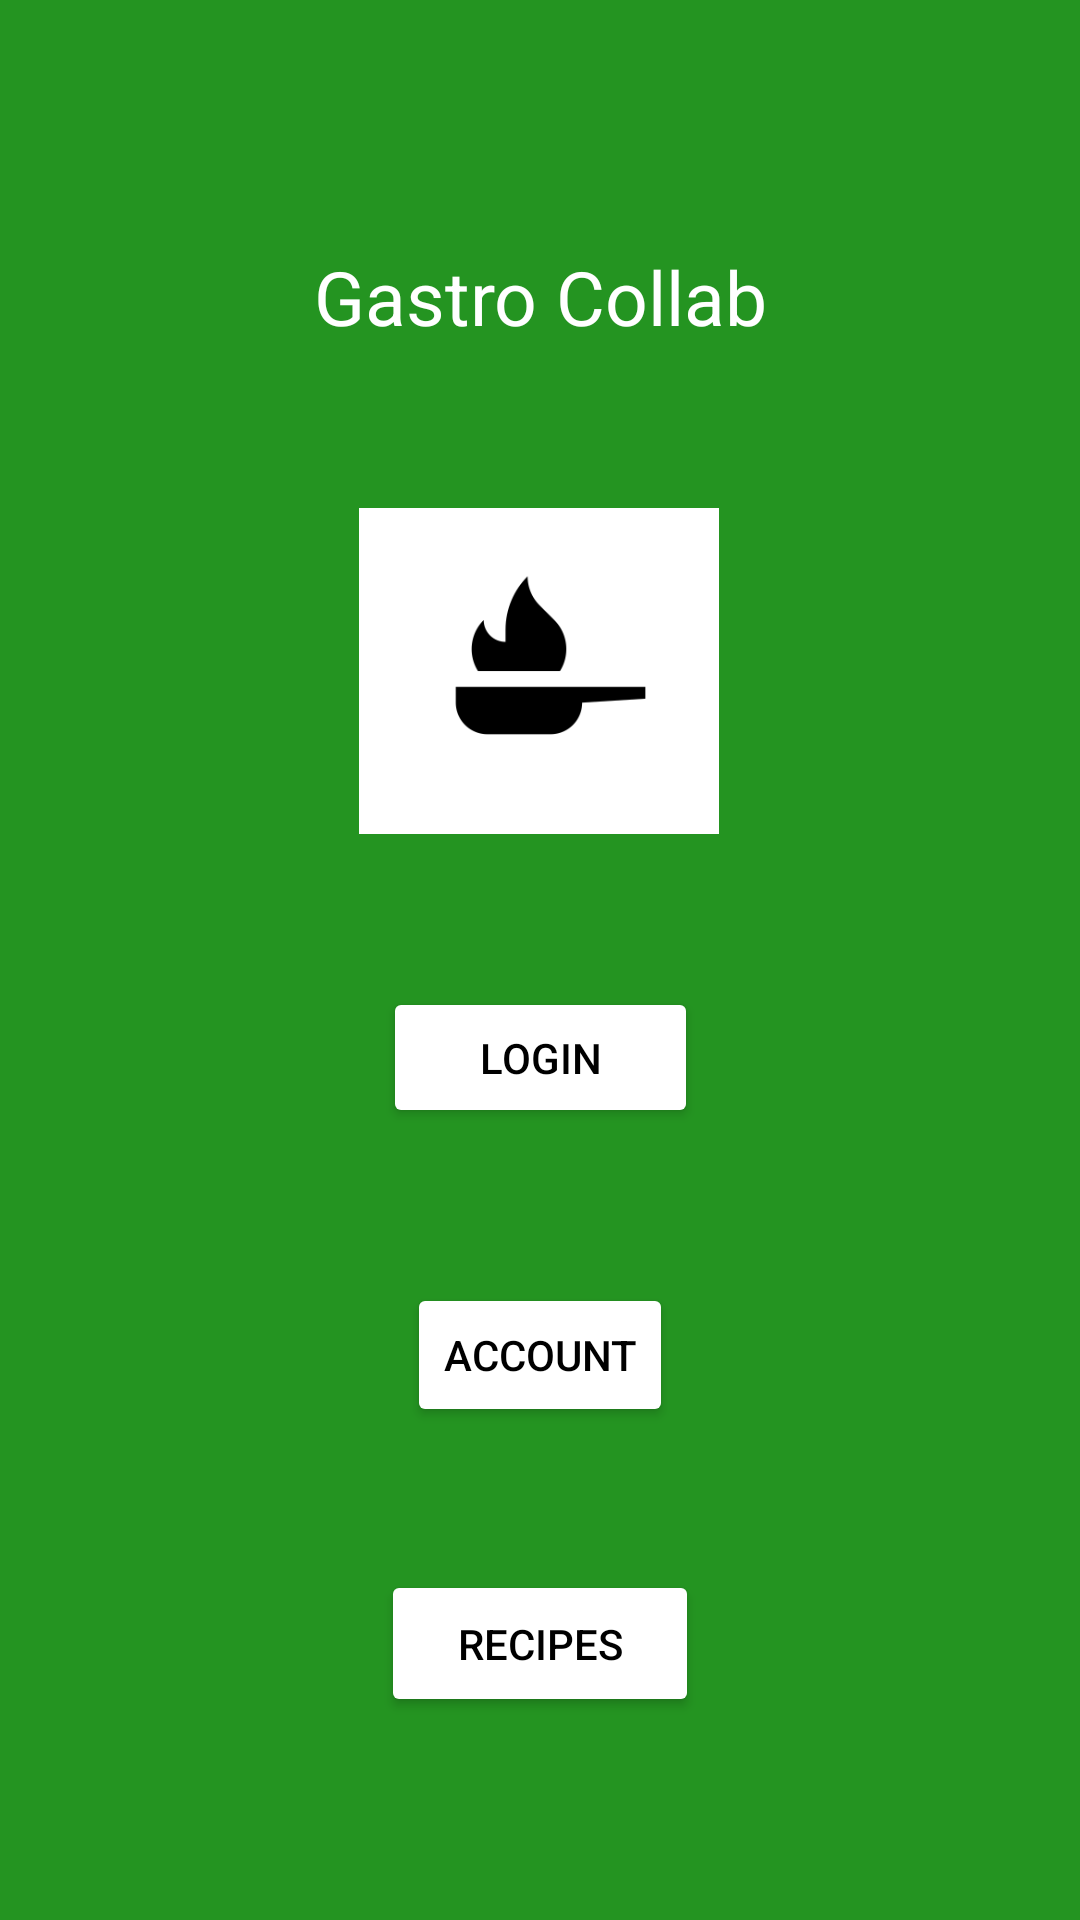

Reconstruct the res/layout file that produces this screen, plus the resources it refers to.
<!-- AndroidManifest.xml: application theme Theme.MainApplicationProject -->
<!-- res/layout/activity_main.xml -->
<?xml version="1.0" encoding="utf-8"?>
<androidx.constraintlayout.widget.ConstraintLayout xmlns:android="http://schemas.android.com/apk/res/android"
    xmlns:app="http://schemas.android.com/apk/res-auto"
    xmlns:tools="http://schemas.android.com/tools"
    android:layout_width="match_parent"
    android:layout_height="match_parent"
    tools:context=".MainActivity"
    android:background="@color/background_green">

    <TextView
        android:id="@+id/textView"
        android:layout_width="208dp"
        android:layout_height="39dp"
        android:gravity="center"
        android:text="Gastro Collab"
        android:textSize="25dp"
        android:textColor="@color/white"
        app:layout_constraintBottom_toBottomOf="parent"
        app:layout_constraintLeft_toLeftOf="parent"
        app:layout_constraintRight_toRightOf="parent"
        app:layout_constraintTop_toTopOf="parent"
        app:layout_constraintVertical_bias="0.132" />


    <Button
        android:id="@+id/buttonLogin"
        android:layout_width="105dp"
        android:layout_height="47dp"
        android:text="Login"
        app:layout_constraintBottom_toBottomOf="parent"
        app:layout_constraintEnd_toEndOf="parent"
        app:layout_constraintHorizontal_bias="0.5"
        app:layout_constraintStart_toStartOf="parent"
        app:layout_constraintTop_toBottomOf="@+id/textView"
        app:layout_constraintVertical_bias="0.444"
        app:backgroundTint="@color/white"
        android:textColor="@color/black"/>

    <Button
        android:id="@+id/buttonMealMenu"
        android:layout_width="106dp"
        android:layout_height="49dp"
        android:text="Recipes"
        android:textColor="@color/black"
        app:layout_constraintBottom_toBottomOf="parent"
        app:layout_constraintEnd_toEndOf="parent"
        app:layout_constraintHorizontal_bias="0.5"
        app:layout_constraintStart_toStartOf="parent"
        app:layout_constraintTop_toBottomOf="@+id/buttonLogin"
        app:layout_constraintVertical_bias="0.686"
        app:backgroundTint="@color/white"/>

    <Button
        android:id="@+id/openUserAccountButton"
        android:layout_width="wrap_content"
        android:layout_height="wrap_content"
        android:text="Account"
        android:textColor="@color/black"
        app:layout_constraintBottom_toTopOf="@+id/buttonMealMenu"
        app:layout_constraintEnd_toEndOf="parent"
        app:layout_constraintHorizontal_bias="0.5"
        app:layout_constraintStart_toStartOf="parent"
        app:layout_constraintTop_toBottomOf="@+id/buttonLogin"
        app:layout_constraintVertical_bias="0.519"
        app:backgroundTint="@color/white"/>

    <ImageView
        android:id="@+id/imageView"
        android:layout_width="120dp"
        android:layout_height="110dp"
        app:layout_constraintBottom_toTopOf="@+id/buttonLogin"
        app:layout_constraintEnd_toEndOf="parent"
        app:layout_constraintHorizontal_bias="0.498"
        app:layout_constraintStart_toStartOf="parent"
        app:layout_constraintTop_toBottomOf="@+id/textView"
        app:srcCompat="@drawable/pan" />


</androidx.constraintlayout.widget.ConstraintLayout>
<!-- resources referenced by this layout -->
<resources>
  <color name="background_green">#249421</color>
  <color name="black">#FF000000</color>
  <color name="white">#FFFFFFFF</color>
  <!-- drawable pan: png bitmap (drawable, 4459 bytes) -->
  <style name="Theme.MainApplicationProject" parent="Theme.MaterialComponents.DayNight.DarkActionBar">
          
          <item name="colorPrimary">@color/purple_500</item>
          <item name="colorPrimaryVariant">@color/purple_700</item>
          <item name="colorOnPrimary">@color/white</item>
          
          <item name="colorSecondary">@color/teal_200</item>
          <item name="colorSecondaryVariant">@color/teal_700</item>
          <item name="colorOnSecondary">@color/black</item>
          
          <item name="android:statusBarColor" tools:targetApi="l">?attr/colorPrimaryVariant</item>
          
      </style>
  <color name="purple_500">#FF6200EE</color>
  <color name="purple_700">#FF3700B3</color>
  <color name="teal_200">#FF03DAC5</color>
  <color name="teal_700">#FF018786</color>
</resources>
